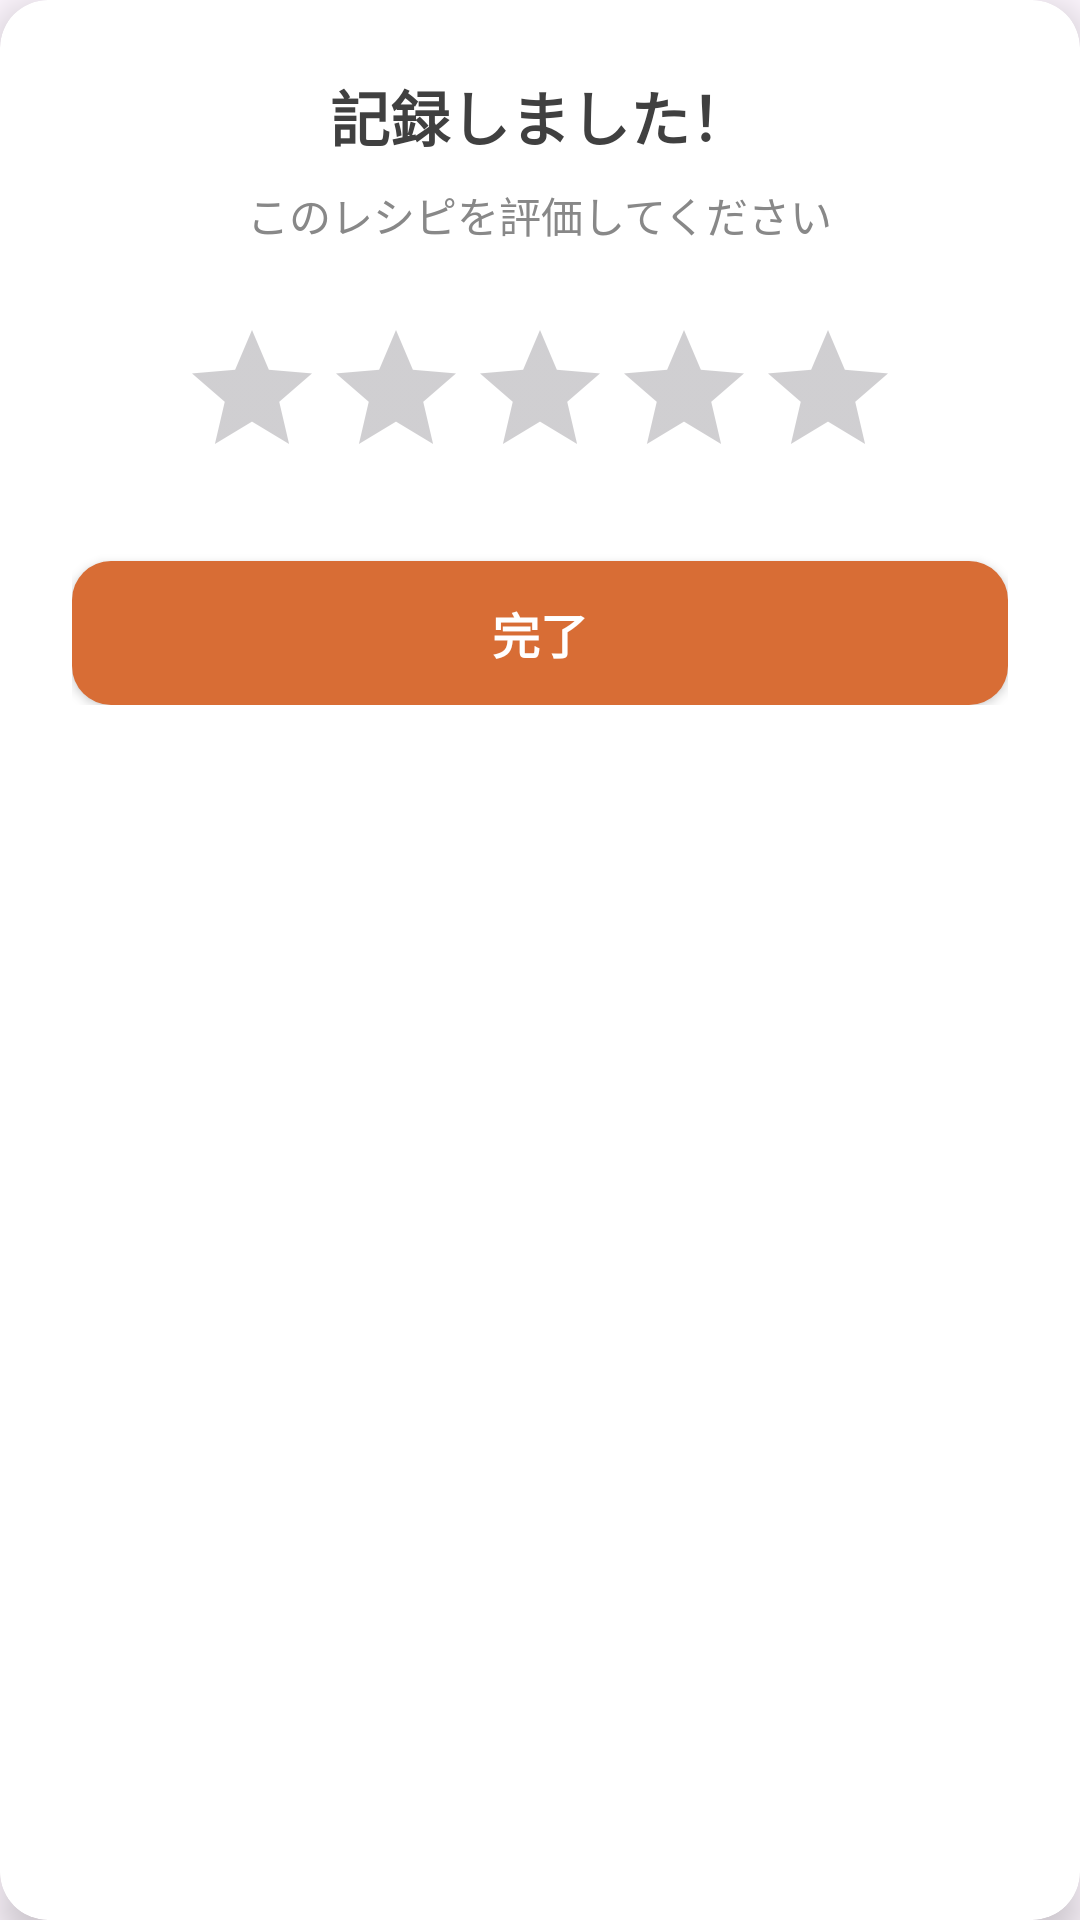

Here is an Android app screen rendered from its layout file. Give the layout XML and the strings, colors and styles it references.
<!-- AndroidManifest.xml: application theme Theme.Sotugyo_kenkyu -->
<!-- res/layout/dialog_record_success.xml -->
<?xml version="1.0" encoding="utf-8"?>
<androidx.cardview.widget.CardView
    xmlns:android="http://schemas.android.com/apk/res/android"
    xmlns:app="http://schemas.android.com/apk/res-auto"
    android:layout_width="300dp"
    android:layout_height="wrap_content"
    app:cardCornerRadius="16dp"
    app:cardElevation="8dp"
    app:cardBackgroundColor="@android:color/white">

    <LinearLayout
        android:layout_width="match_parent"
        android:layout_height="wrap_content"
        android:orientation="vertical"
        android:padding="24dp"
        android:gravity="center">

        <TextView
            android:layout_width="wrap_content"
            android:layout_height="wrap_content"
            android:text="記録しました！"
            android:textSize="20sp"
            android:textStyle="bold"
            android:textColor="#404040" />

        <TextView
            android:layout_width="wrap_content"
            android:layout_height="wrap_content"
            android:layout_marginTop="8dp"
            android:text="このレシピを評価してください"
            android:textSize="14sp"
            android:textColor="#888888" />

        <RatingBar
            android:id="@+id/ratingBar"
            android:layout_width="wrap_content"
            android:layout_height="wrap_content"
            android:layout_marginTop="24dp"
            android:numStars="5"
            android:stepSize="1.0"
            android:rating="0"
            android:progressTint="#FFD700"
            android:secondaryProgressTint="#00000000" />
        <androidx.appcompat.widget.AppCompatButton
            android:id="@+id/buttonCloseDialog"
            android:layout_width="match_parent"
            android:layout_height="48dp"
            android:layout_marginTop="24dp"
            android:background="@drawable/rounded_button_bg"
            android:backgroundTint="#D86D35"
            android:text="完了"
            android:textColor="@android:color/white"
            android:textSize="16sp"
            android:textStyle="bold" />
    </LinearLayout>
</androidx.cardview.widget.CardView>
<!-- resources referenced by this layout -->
<resources>
  <!-- drawable rounded_button_bg (drawable) -->
  <?xml version="1.0" encoding="utf-8"?>
  <shape xmlns:android="http://schemas.android.com/apk/res/android"
      android:shape="rectangle">
  
      <solid android:color="#4CAF50" />
  
      <corners android:radius="13dp" />
  
  </shape>
  <style name="Theme.Sotugyo_kenkyu" parent="Base.Theme.Sotugyo_kenkyu" />
  <style name="Base.Theme.Sotugyo_kenkyu" parent="Theme.Material3.DayNight.NoActionBar">
      </style>
</resources>
